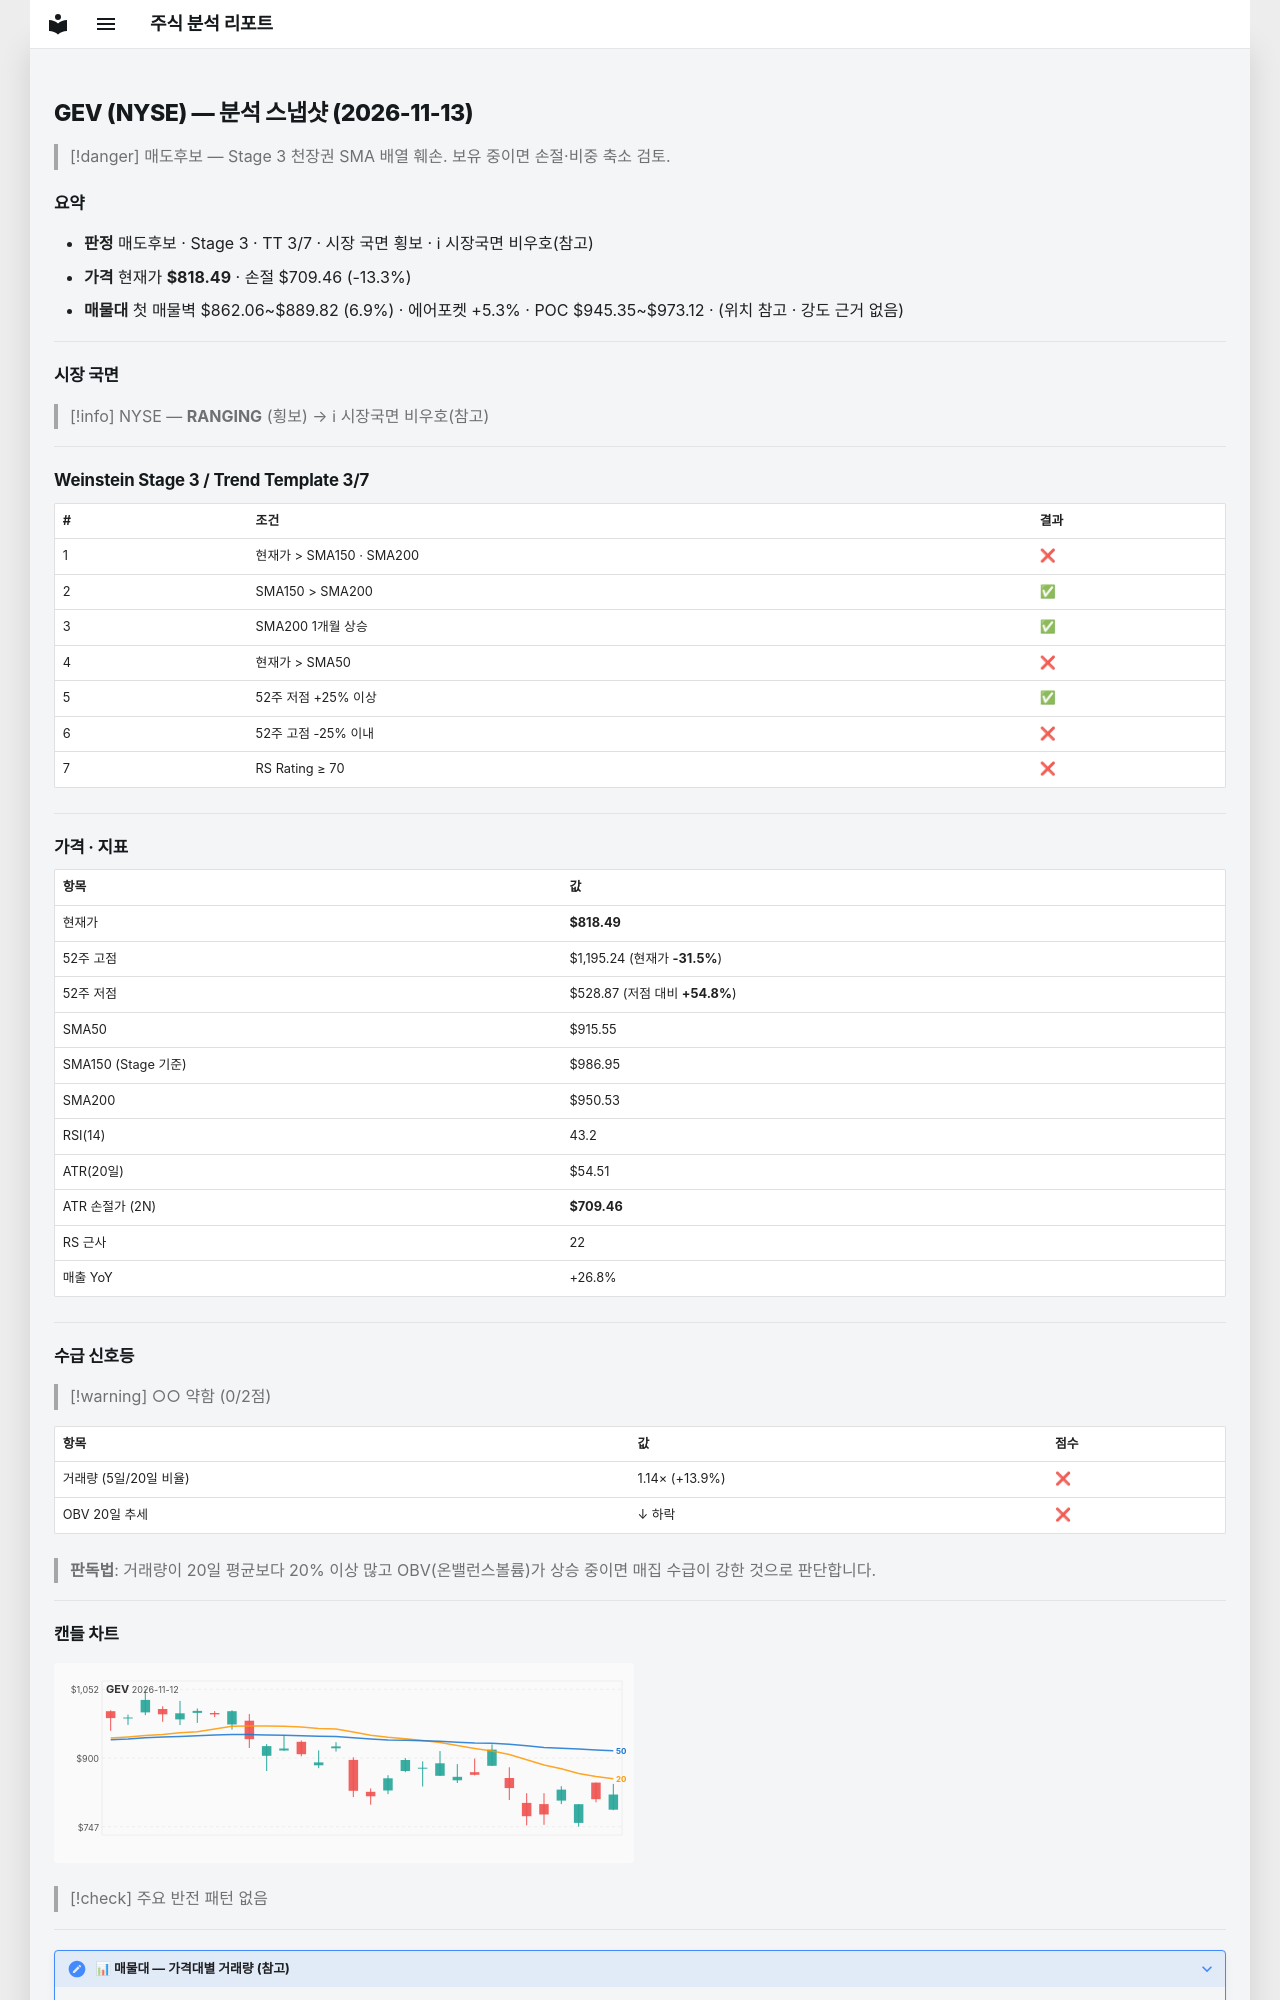

repository: soloandco/stock-reports · page: snapshots/GEV-2026-11-13/index.html · generator: mkdocs

---
type: analysis-snapshot
title: GEV 분석 스냅샷
ticker: GEV
market: NYSE
created: 2026-11-13
updated: 2026-11-13
bar-date: 2026-11-12
verdict: 매도후보
real-rr: 2.57
sma50-gap-pct: -10.6
weekly-position: 저항대아래
weekly-overhead-price: 1099.02
weekly-overhead-pct: 34.3
stage: 3
trend-template-score: 3
tt-max: 7
ma-set: sma-50-150-200
price: 818.489990234375
stop-price: 709.4609216424644
market-regime: RANGING
supply-demand-score: 0/2
supply-demand-label: 약함
status: tracking
tags:
  - stock-agent
  - watchlist
  - GEV
  - analysis
related:
  - "[[analysis-template]]"
---

# GEV (NYSE) — 분석 스냅샷 (2026-11-13)

> [!danger] 매도후보 — Stage 3 천장권
> SMA 배열 훼손. 보유 중이면 손절·비중 축소 검토.

## 요약

- **판정** 매도후보 · Stage 3 · TT 3/7 · 시장 국면 횡보 · ℹ 시장국면 비우호(참고)
- **가격** 현재가 **$818.49** · 손절 $709.46 (-13.3%)
- **매물대** 첫 매물벽 $862.06~$889.82 (6.9%) · 에어포켓 +5.3% · POC $945.35~$973.12 · (위치 참고 · 강도 근거 없음)

---

## 시장 국면

> [!info] NYSE — **RANGING** (횡보) → ℹ 시장국면 비우호(참고)

---

## Weinstein Stage 3 / Trend Template 3/7

| # | 조건 | 결과 |
|---|------|------|
| 1 | 현재가 > SMA150 · SMA200 | ❌ |
| 2 | SMA150 > SMA200 | ✅ |
| 3 | SMA200 1개월 상승 | ✅ |
| 4 | 현재가 > SMA50 | ❌ |
| 5 | 52주 저점 +25% 이상 | ✅ |
| 6 | 52주 고점 -25% 이내 | ❌ |
| 7 | RS Rating ≥ 70 | ❌ |

---

## 가격 · 지표

| 항목 | 값 |
|------|---|
| 현재가 | **$818.49** |
| 52주 고점 | $1,195.24 (현재가 **-31.5%**) |
| 52주 저점 | $528.87 (저점 대비 **+54.8%**) |
| SMA50 | $915.55 |
| SMA150 (Stage 기준) | $986.95 |
| SMA200 | $950.53 |
| RSI(14) | 43.2 |
| ATR(20일) | $54.51 |
| ATR 손절가 (2N) | **$709.46** |
| RS 근사 | 22 |
| 매출 YoY | +26.8% |

---
## 수급 신호등

> [!warning] ○○ 약함 (0/2점)

| 항목 | 값 | 점수 |
|------|------|------|
| 거래량 (5일/20일 비율) | 1.14× (+13.9%) | ❌ |
| OBV 20일 추세 | ↓ 하락 | ❌ |

> **판독법**: 거래량이 20일 평균보다 20% 이상 많고 OBV(온밸런스볼륨)가 상승 중이면 매집 수급이 강한 것으로 판단합니다.

---
